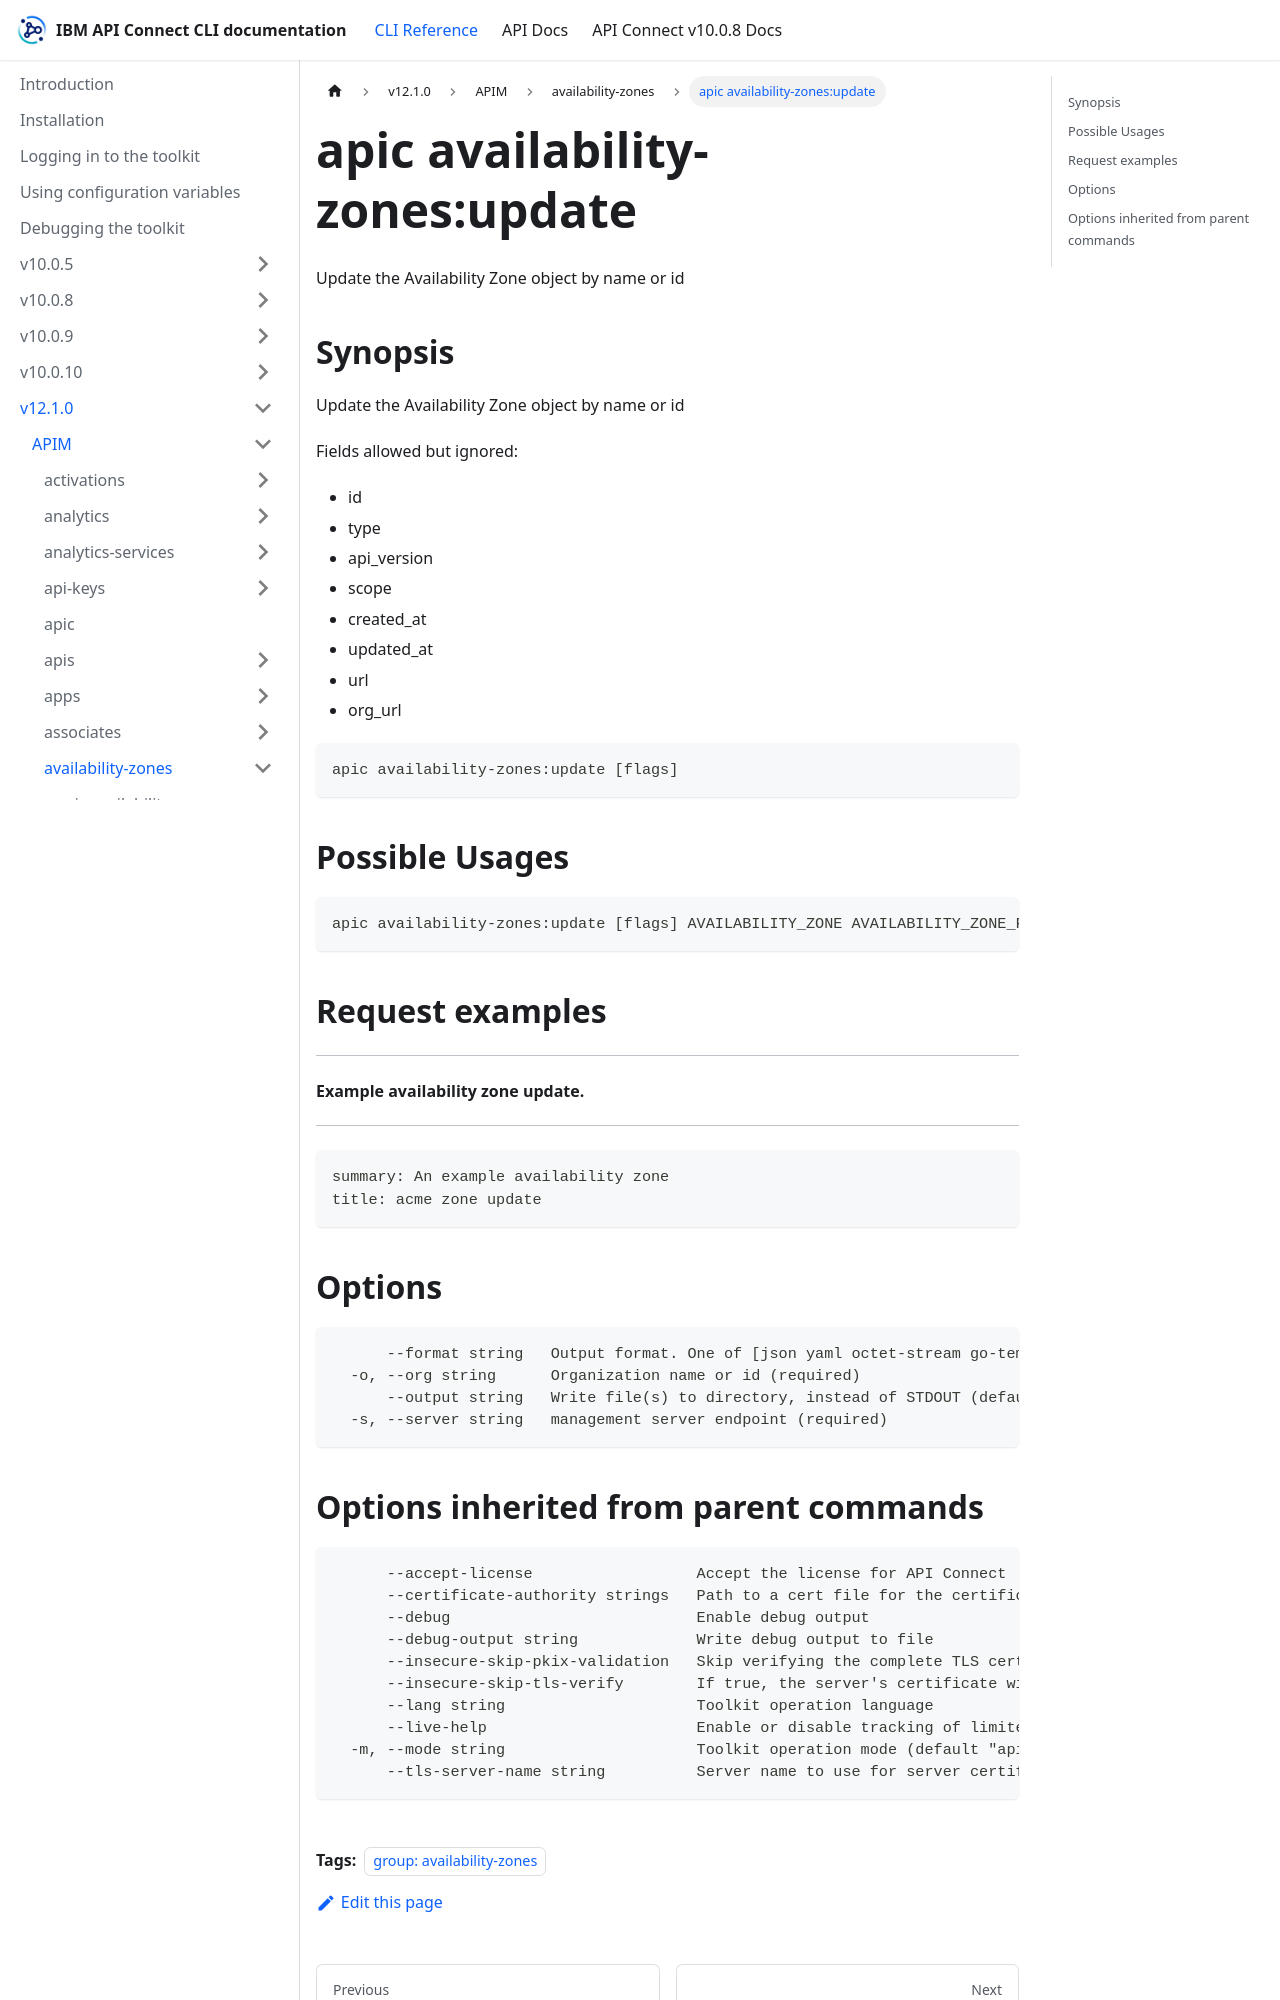

repository: ibm-apiconnect/clidocs · page: docs/v1210/apim/availability-zones/apic_availability-zones_update.html · generator: docusaurus

---
tags:
- "group: availability-zones"
---
# apic availability-zones:update

Update the Availability Zone object by name or id

## Synopsis

Update the Availability Zone object by name or id
          
          Fields allowed but ignored:
          - id
          - type
          - api_version
          - scope
          - created_at
          - updated_at
          - url
          - org_url

```
apic availability-zones:update [flags]
```

## Possible Usages

```
apic availability-zones:update [flags] AVAILABILITY_ZONE AVAILABILITY_ZONE_FILE
```

## Request examples

--------------------------------------
#### Example availability zone update.
--------------------------------------

```
summary: An example availability zone
title: acme zone update
```

## Options

```
      --format string   Output format. One of [json yaml octet-stream go-template=... go-template-file=...], defaults to yaml.
  -o, --org string      Organization name or id (required)
      --output string   Write file(s) to directory, instead of STDOUT (default "-")
  -s, --server string   management server endpoint (required)
```
